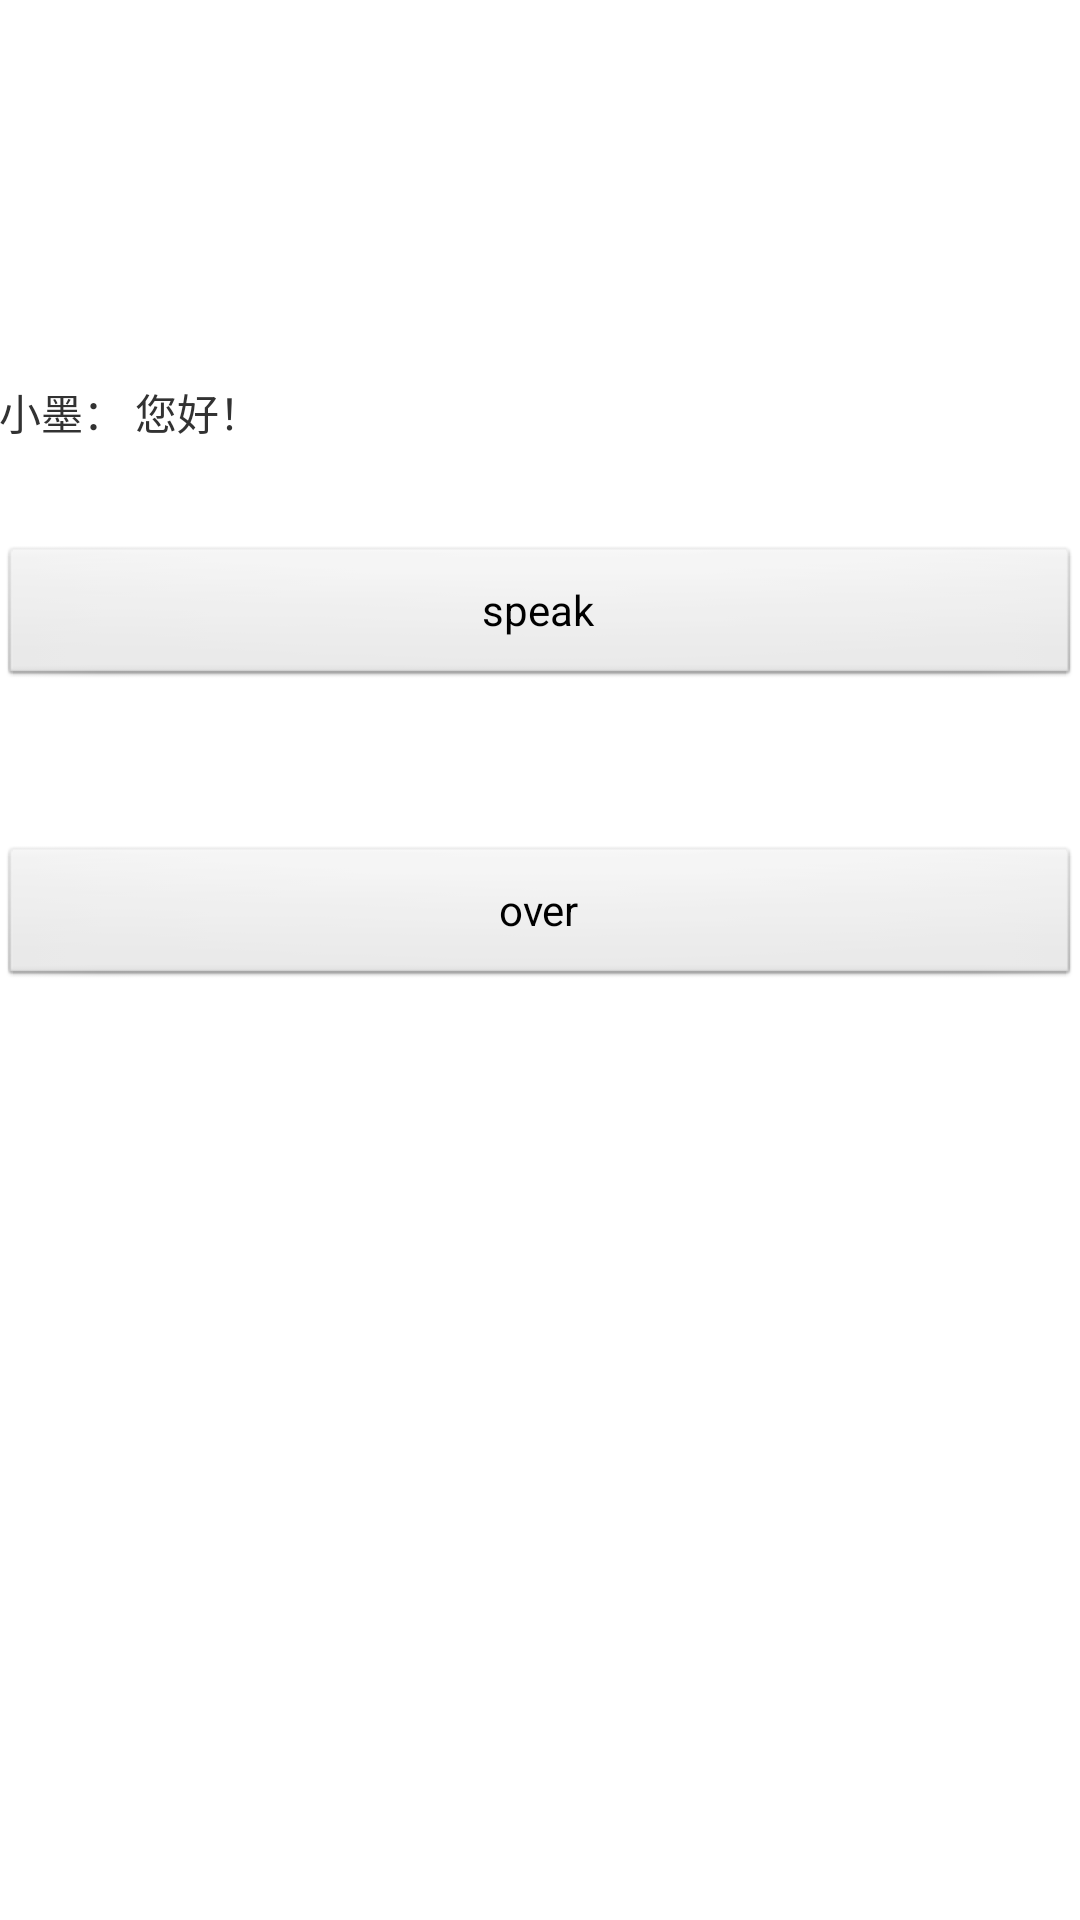

Here is an Android app screen rendered from its layout file. Give the layout XML and the strings, colors and styles it references.
<!-- AndroidManifest.xml: application theme AppTheme -->
<!-- res/layout/baiduyuyin.xml -->
<RelativeLayout xmlns:android="http://schemas.android.com/apk/res/android"
    xmlns:tools="http://schemas.android.com/tools"
    android:layout_width="match_parent"
    android:layout_height="match_parent"
    android:paddingBottom="@dimen/activity_vertical_margin"
    android:paddingLeft="@dimen/activity_horizontal_margin"
    android:paddingRight="@dimen/activity_horizontal_margin"
    android:paddingTop="@dimen/activity_vertical_margin"
    tools:context="com.example.audio001.MainActivity" >

    <Button
        android:id="@+id/start"
        android:layout_width="fill_parent"
        android:layout_height="wrap_content"
        android:gravity="center"
        android:layout_gravity="center"
        android:layout_below="@+id/textView1"
        android:layout_marginTop="34dp"
        android:text="speak" />

    <Button
        android:id="@+id/stop"
        android:layout_width="fill_parent"
        android:layout_height="wrap_content"
        android:gravity="center"
        android:layout_gravity="center"
        android:layout_below="@+id/start"
        android:layout_marginTop="52dp"
        android:text="over" />

    <TextView
        android:id="@+id/textView1"
        android:layout_width="wrap_content"
        android:layout_height="wrap_content"
        android:layout_alignLeft="@+id/TextView01"
        android:layout_below="@+id/TextView01"
        android:layout_marginTop="24dp"
        android:text="小墨： 您好！" />

    <TextView
        android:id="@+id/TextView01"
        android:layout_width="wrap_content"
        android:layout_height="wrap_content"
        android:layout_alignLeft="@+id/start"
        android:layout_alignParentTop="true"
        android:layout_marginTop="84dp"
        android:text=" " />
 

 
 
</RelativeLayout>
<!-- resources referenced by this layout -->
<resources>
  <style name="AppTheme" parent="AppBaseTheme">
          
     	
  </style>
  <style name="AppBaseTheme" parent="android:Theme.Light">
          
      </style>
</resources>
